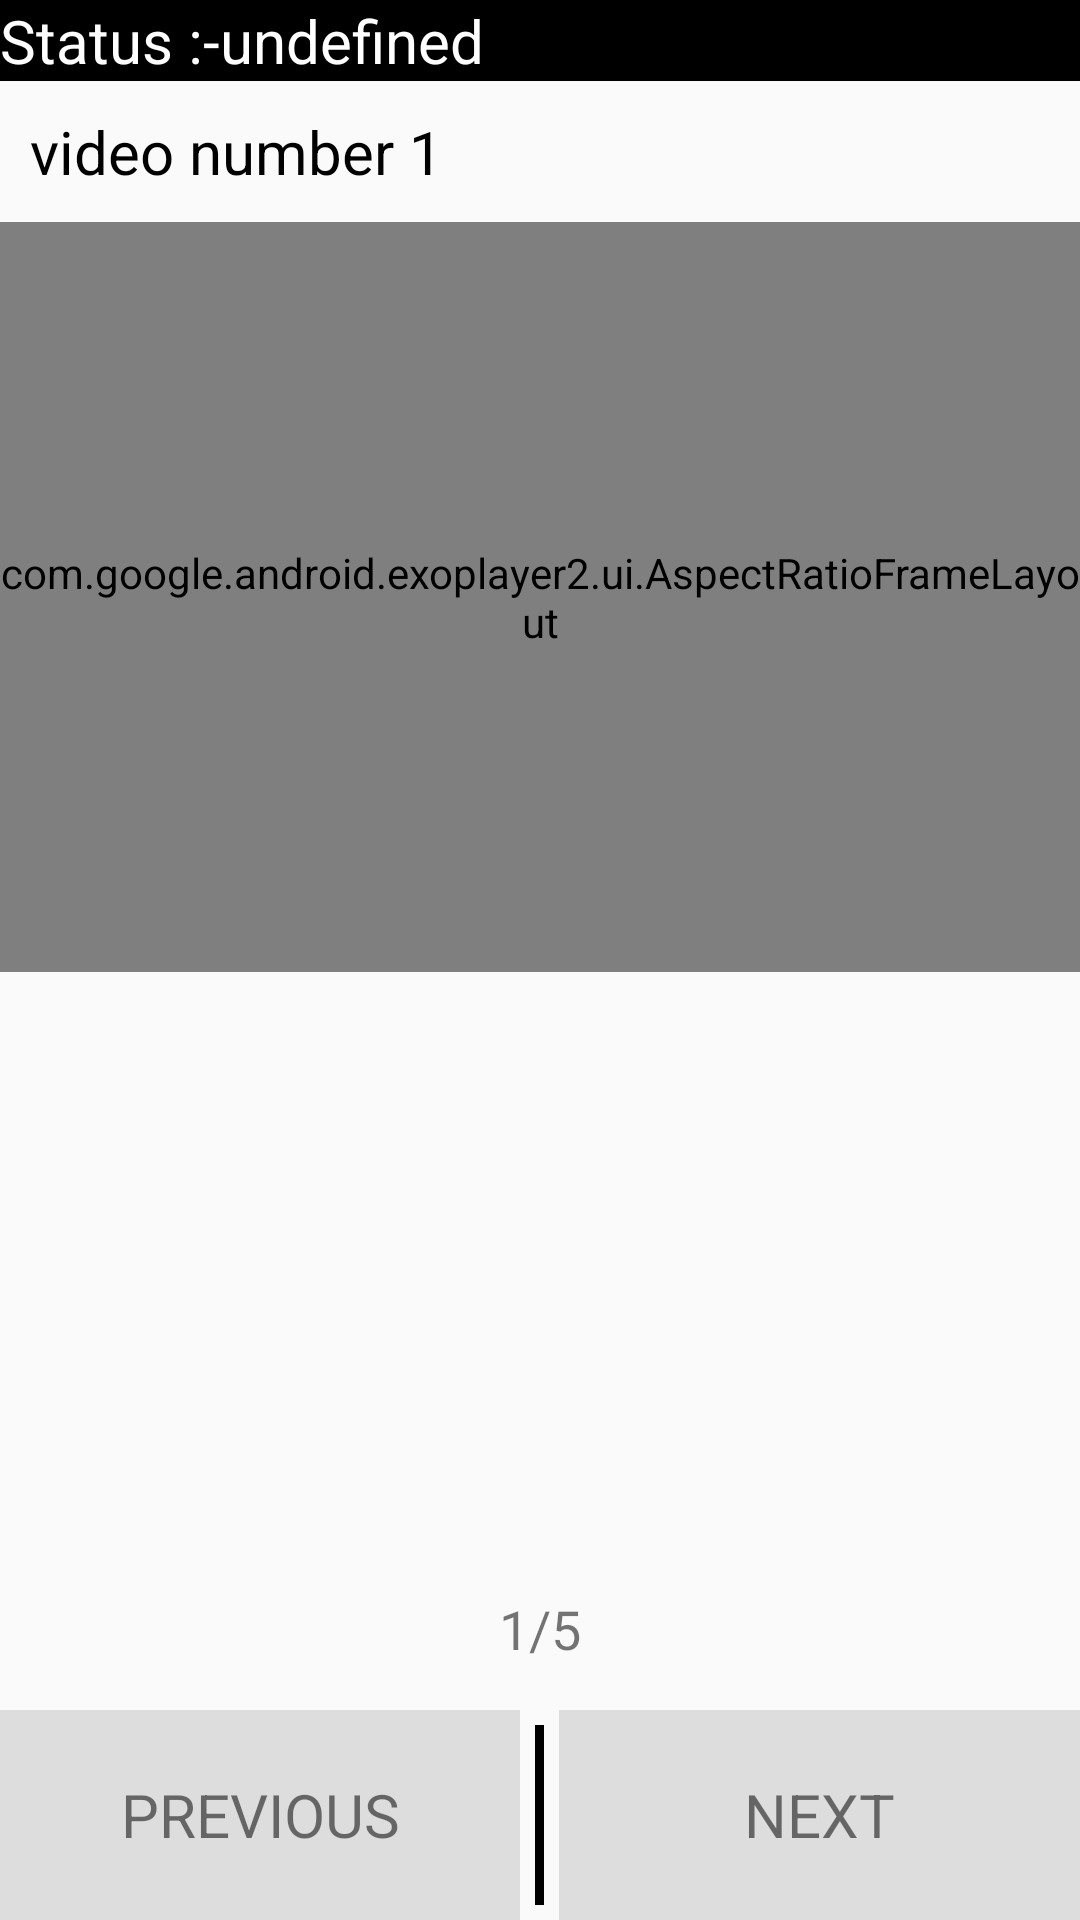

Android layout source for this screen:
<!-- AndroidManifest.xml: application theme AppTheme -->
<!-- res/layout/fragment_step_video.xml -->
<?xml version="1.0" encoding="UTF-8"?>
<FrameLayout xmlns:android="http://schemas.android.com/apk/res/android"
    xmlns:app="http://schemas.android.com/apk/res-auto"

    android:focusable="true"
    android:layout_width="match_parent"
    android:layout_height="match_parent"
    android:keepScreenOn="true">
    <LinearLayout
        android:orientation="vertical"
        android:layout_width="match_parent"
        android:layout_height="match_parent">
        <LinearLayout
            android:orientation="horizontal"
            android:layout_width="match_parent"
            android:layout_height="wrap_content">
            <TextView
                android:layout_width="wrap_content"
                android:layout_height="wrap_content"
                android:text="@string/status"
                android:background="#000000"
                android:textColor="#ffffff"
                android:textSize="20sp"
                />
            <TextView android:id="@+id/player_state_view"
                android:layout_width="match_parent"
                android:layout_height="wrap_content"
                android:background="#000000"
                android:textColor="#ffffff"
                android:textSize="20sp"
                android:text="@string/undefined"
                />

        </LinearLayout>
        <TextView
            android:id="@+id/title"
            android:text="@string/video_number_1"
            android:textSize="20sp"
            android:textColor="#000000"
            android:layout_margin="10dp"
            android:maxLines="2"
            android:layout_width="match_parent"
            android:layout_height="wrap_content" />





        <com.google.android.exoplayer2.ui.AspectRatioFrameLayout
            android:layout_width="match_parent"
            android:layout_height="250dp"
             >
            <LinearLayout
                android:id="@+id/loading_indicator"
                android:background="#000000"
                android:gravity="center"
                android:visibility="gone"
                android:layout_width="match_parent"
                android:layout_height="match_parent">
                <com.wang.avi.AVLoadingIndicatorView
                    android:layout_width="80dp"
                    android:layout_height="80dp"
                    app:indicatorName="BallClipRotateIndicator"
                    />
            </LinearLayout>
            <LinearLayout
                android:visibility="gone"
                android:id="@+id/error"
                android:background="#000000"
                android:gravity="center"
                android:layout_width="match_parent"
                android:layout_height="match_parent">
               <TextView
                   android:layout_width="match_parent"
                   android:layout_height="match_parent"
                   android:text="@string/unknown_error"
                   android:textColor="#ffffff"
                   android:gravity="center"
                   android:textSize="25sp"
                   />
            </LinearLayout>
            <com.google.android.exoplayer2.ui.SimpleExoPlayerView
                android:id="@+id/simpleExoPlayerView"
                android:layout_width="match_parent"

                android:layout_height="match_parent">

            </com.google.android.exoplayer2.ui.SimpleExoPlayerView>
        </com.google.android.exoplayer2.ui.AspectRatioFrameLayout>





       <ScrollView
            android:layout_width="match_parent"
            android:layout_height="0dp"
            android:layout_weight="1"
         >
            <TextView
                android:layout_width="match_parent"
                android:layout_height="wrap_content"
                android:id="@+id/long_description"
                android:layout_margin="10dp"
                android:textSize="15sp"
                />
        </ScrollView>
        <LinearLayout
            android:layout_width="match_parent"
            android:layout_height="wrap_content"
            android:orientation="horizontal"
            android:layout_margin="15dp"
            android:gravity="center"
            android:layout_gravity="center"
            >
            <TextView
                android:id="@+id/index"
                android:layout_width="wrap_content"
                android:layout_height="match_parent"
                android:text="@string/_1"
                android:textSize="18sp"
                />
            <TextView
                android:layout_width="wrap_content"
                android:layout_height="match_parent"
                android:text="@string/left_slash"
                android:textSize="18sp"
                />
            <TextView
                android:id="@+id/total"
                android:layout_width="wrap_content"
                android:layout_height="match_parent"
                android:text="@string/_5"
                android:textSize="18sp"
                />

        </LinearLayout>
        <LinearLayout
            android:layout_width="match_parent"
            android:layout_height="70dp"
            android:orientation="horizontal"
            >
            <TextView
                android:id="@+id/previous"
                android:layout_weight="1"
                android:layout_width="0dp"
                android:layout_height="match_parent"
                android:text="@string/previous"
                android:gravity="center"
                android:background="@color/active"
                android:textSize="20sp"
                />
            <View
                android:layout_width="3dp"
                android:layout_height="match_parent"
                android:background="#000000"
                android:layout_margin="5dp"
                />
            <TextView
                android:id="@+id/next"
                android:layout_weight="1"
                android:layout_width="0dp"
                android:layout_height="match_parent"
                android:text="@string/next"
                android:gravity="center"
                android:background="@color/active"
                android:textSize="20sp"
                />

        </LinearLayout>
    </LinearLayout>

</FrameLayout>
<!-- resources referenced by this layout -->
<resources>
  <color name="active">#1e000000</color>
  <string name="_1">1</string>
  <string name="_5">5</string>
  <string name="left_slash">/</string>
  <string name="next">NEXT</string>
  <string name="previous">PREVIOUS</string>
  <string name="status">Status :- </string>
  <string name="undefined">undefined</string>
  <string name="unknown_error">Unknown Error!</string>
  <string name="video_number_1">video number 1</string>
  <style name="AppTheme" parent="Theme.AppCompat.Light.DarkActionBar">
          
          <item name="colorPrimary">@color/colorPrimary</item>
          <item name="colorPrimaryDark">@color/colorPrimaryDark</item>
          <item name="colorAccent">@color/colorAccent</item>
      </style>
  <color name="colorPrimary">#3F51B5</color>
  <color name="colorPrimaryDark">#303F9F</color>
  <color name="colorAccent">#FF4081</color>
</resources>
